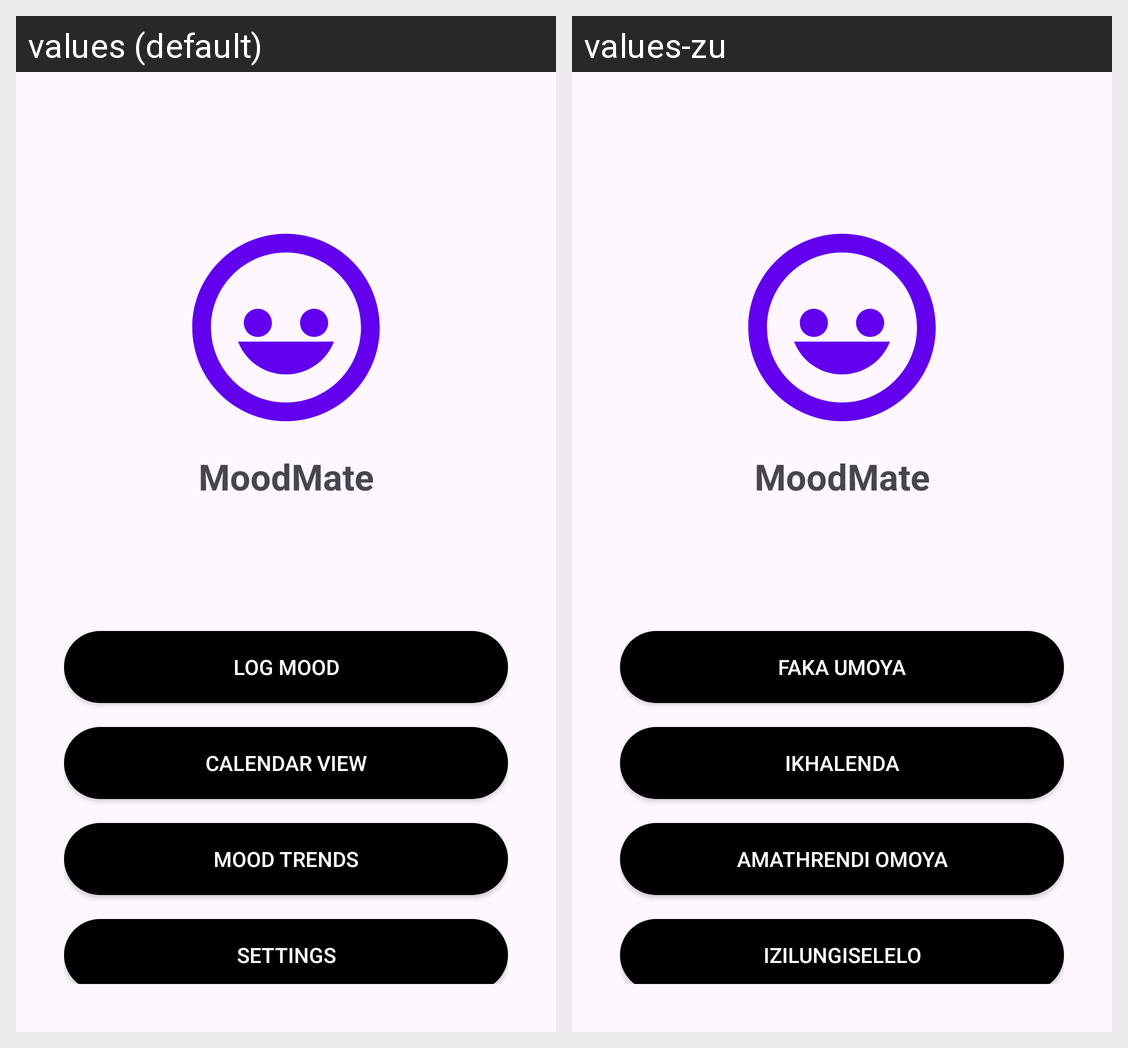

Here is an Android app screen in its default locale and in the app's own translations. Write out the translated-string differences for the strings that appear on this screen.
Android screen res/layout/activity_main.xml rendered under 2 locales, left to right: values (default), values-zu. Device: Nexus 5 (rendered at 1080×1920; each locale shown at half size, 540×960, under a caption strip naming it); theme Theme.MoodMate.
Strings drawn on this screen, with the default value and each locale's value (text and hints the layout hard-codes, and strings that could not be matched under every locale, appear in the picture but are not listed):

app_name
  values: MoodMate
  values-zu: MoodMate

button_log_mood
  values: Log Mood
  values-zu: Faka Umoya

button_calendar_view
  values: Calendar View
  values-zu: Ikhalenda

button_mood_trends
  values: Mood Trends
  values-zu: Amathrendi Omoya

button_settings
  values: Settings
  values-zu: Izilungiselelo
